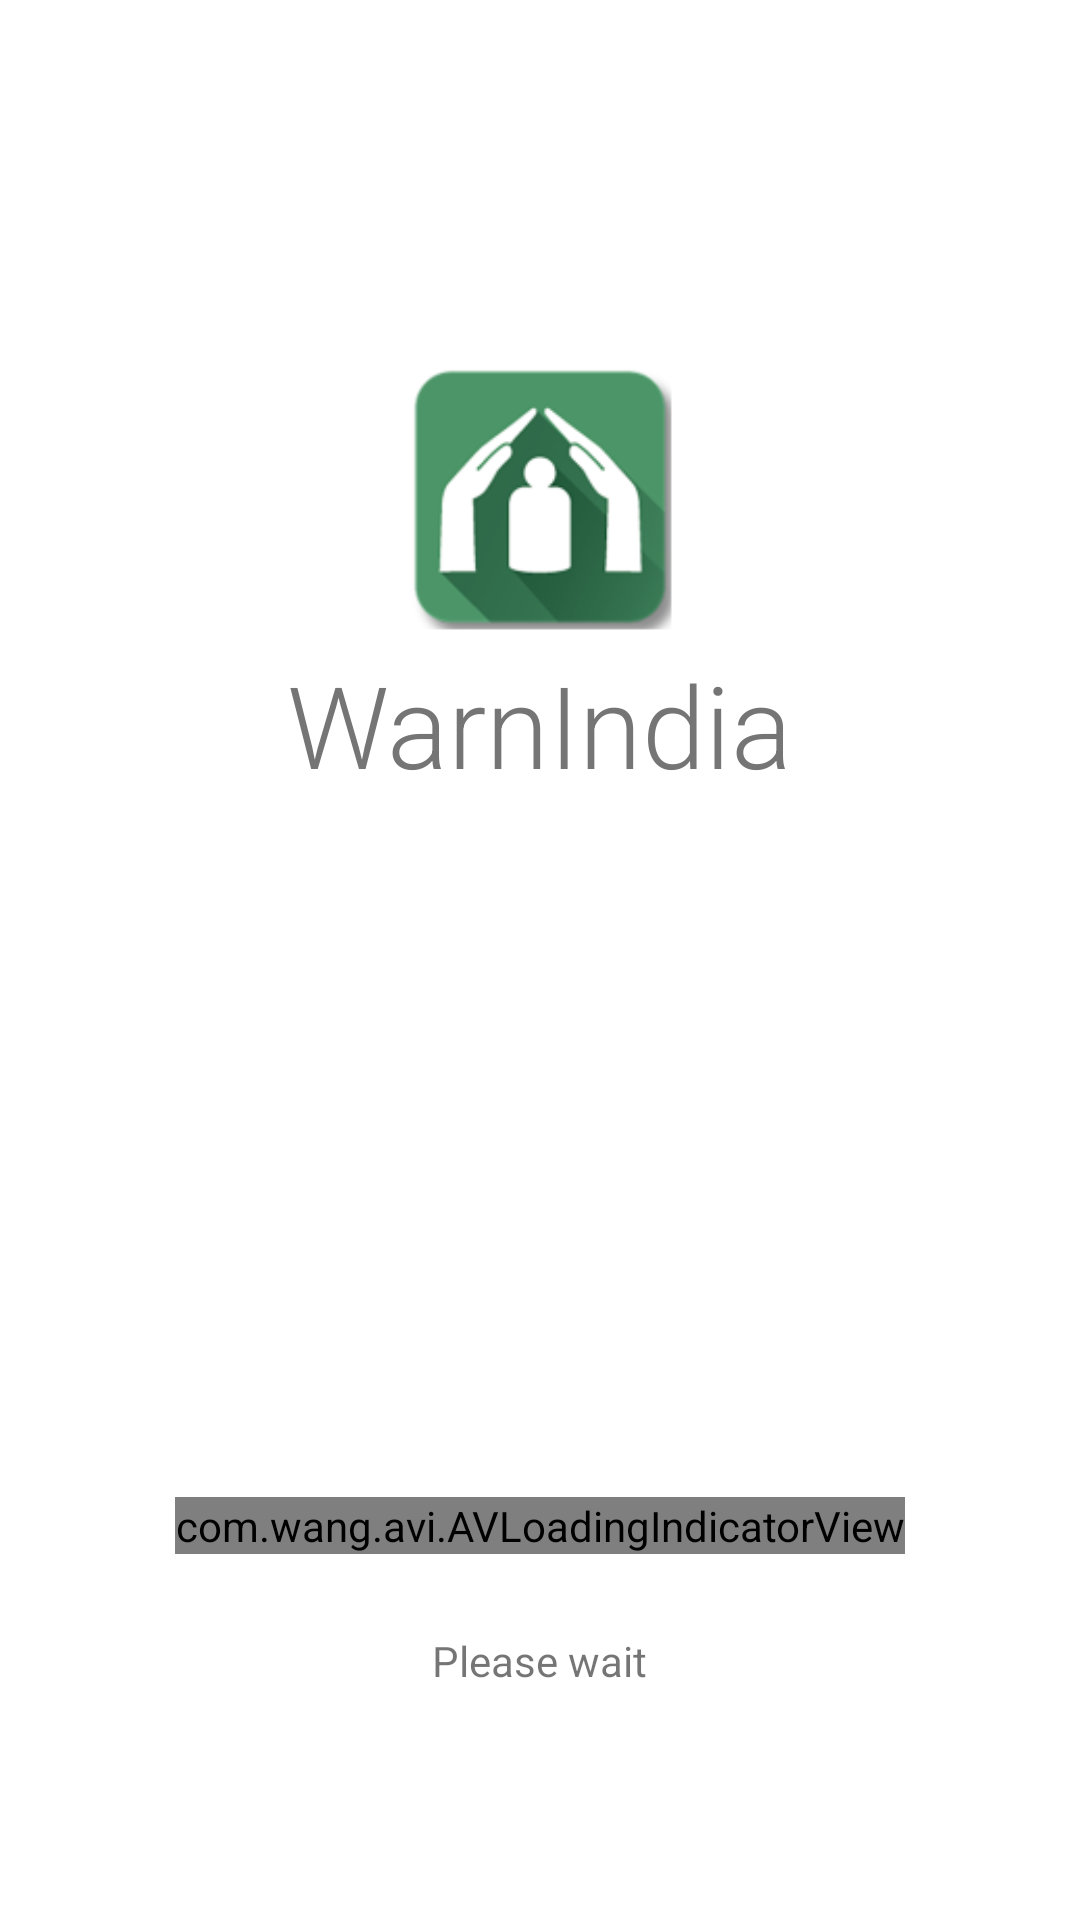

Here is an Android app screen rendered from its layout file. Give the layout XML and the strings, colors and styles it references.
<!-- AndroidManifest.xml: application theme AppTheme -->
<!-- res/layout/activity_splash.xml -->
<?xml version="1.0" encoding="utf-8"?>
<RelativeLayout xmlns:android="http://schemas.android.com/apk/res/android"
    xmlns:app="http://schemas.android.com/apk/res-auto"
    xmlns:tools="http://schemas.android.com/tools"
    android:layout_width="match_parent"
    android:layout_height="match_parent"
    android:background="@android:color/white"
    tools:context="com.ssrij.warnindia.SplashActivity">

    <ImageView
        android:id="@+id/imageView_logo"
        android:layout_width="100dp"
        android:layout_height="100dp"
        android:layout_alignParentTop="true"
        android:layout_centerHorizontal="true"
        android:layout_marginTop="116dp"
        android:background="@mipmap/ic_launcher" />

    <TextView
        android:id="@+id/textViewHeader"
        android:layout_width="wrap_content"
        android:layout_height="wrap_content"
        android:layout_below="@+id/imageView_logo"
        android:layout_centerHorizontal="true"
        android:fontFamily="sans-serif-light"
        android:text="WarnIndia"
        android:textAppearance="?android:attr/textAppearanceLarge"
        android:textColor="@color/material_grey_600"
        android:textSize="38sp" />

    <com.wang.avi.AVLoadingIndicatorView
        android:id="@+id/avloadingIndicatorView"
        android:layout_width="wrap_content"
        android:layout_height="wrap_content"
        android:visibility="visible"
        app:indicator="LineScalePulseOut"
        app:indicator_color="#000000"
        android:layout_alignParentBottom="true"
        android:layout_centerHorizontal="true"
        android:layout_marginBottom="122dp" />

    <TextView
        android:layout_width="wrap_content"
        android:layout_height="wrap_content"
        android:textAppearance="?android:attr/textAppearanceSmall"
        android:text="Please wait"
        android:id="@+id/textViewLoading"
        android:layout_alignTop="@+id/avloadingIndicatorView"
        android:layout_centerHorizontal="true"
        android:layout_marginTop="45dp" />
</RelativeLayout>
<!-- resources referenced by this layout -->
<resources>
  <!-- mipmap ic_launcher: png bitmap (mipmap-hdpi, 3743 bytes) -->
  <style name="AppTheme" parent="Theme.AppCompat.Light.NoActionBar">
          
          <item name="colorPrimary">@color/colorPrimary</item>
          <item name="colorPrimaryDark">@color/colorPrimaryDark</item>
          <item name="colorAccent">@color/colorAccent</item>
      </style>
  <!-- not gathered from this repository: default colours our renderer supplied (Android Studio template values) -->
  <color name="colorPrimary">#FF6200EE</color>
  <color name="colorPrimaryDark">#FF3700B3</color>
  <color name="colorAccent">#FF03DAC5</color>
</resources>
